Labelled photos from "processed", an image-classification folder in shaguntalwar17/BrainTumor_CDSS. The possible labels are: glioma, meningioma, no tumor, pituitary tumor.

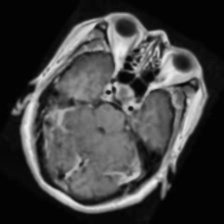
Label: pituitary tumor

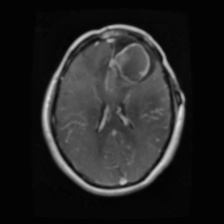
Label: glioma

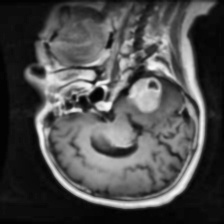
Label: meningioma

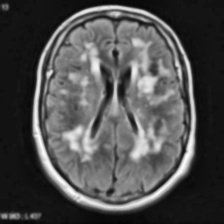
Label: no tumor

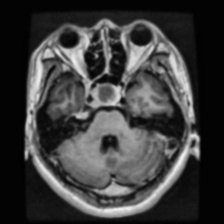
Label: pituitary tumor

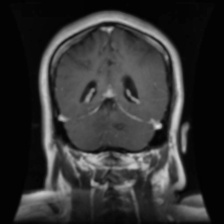
Label: glioma
